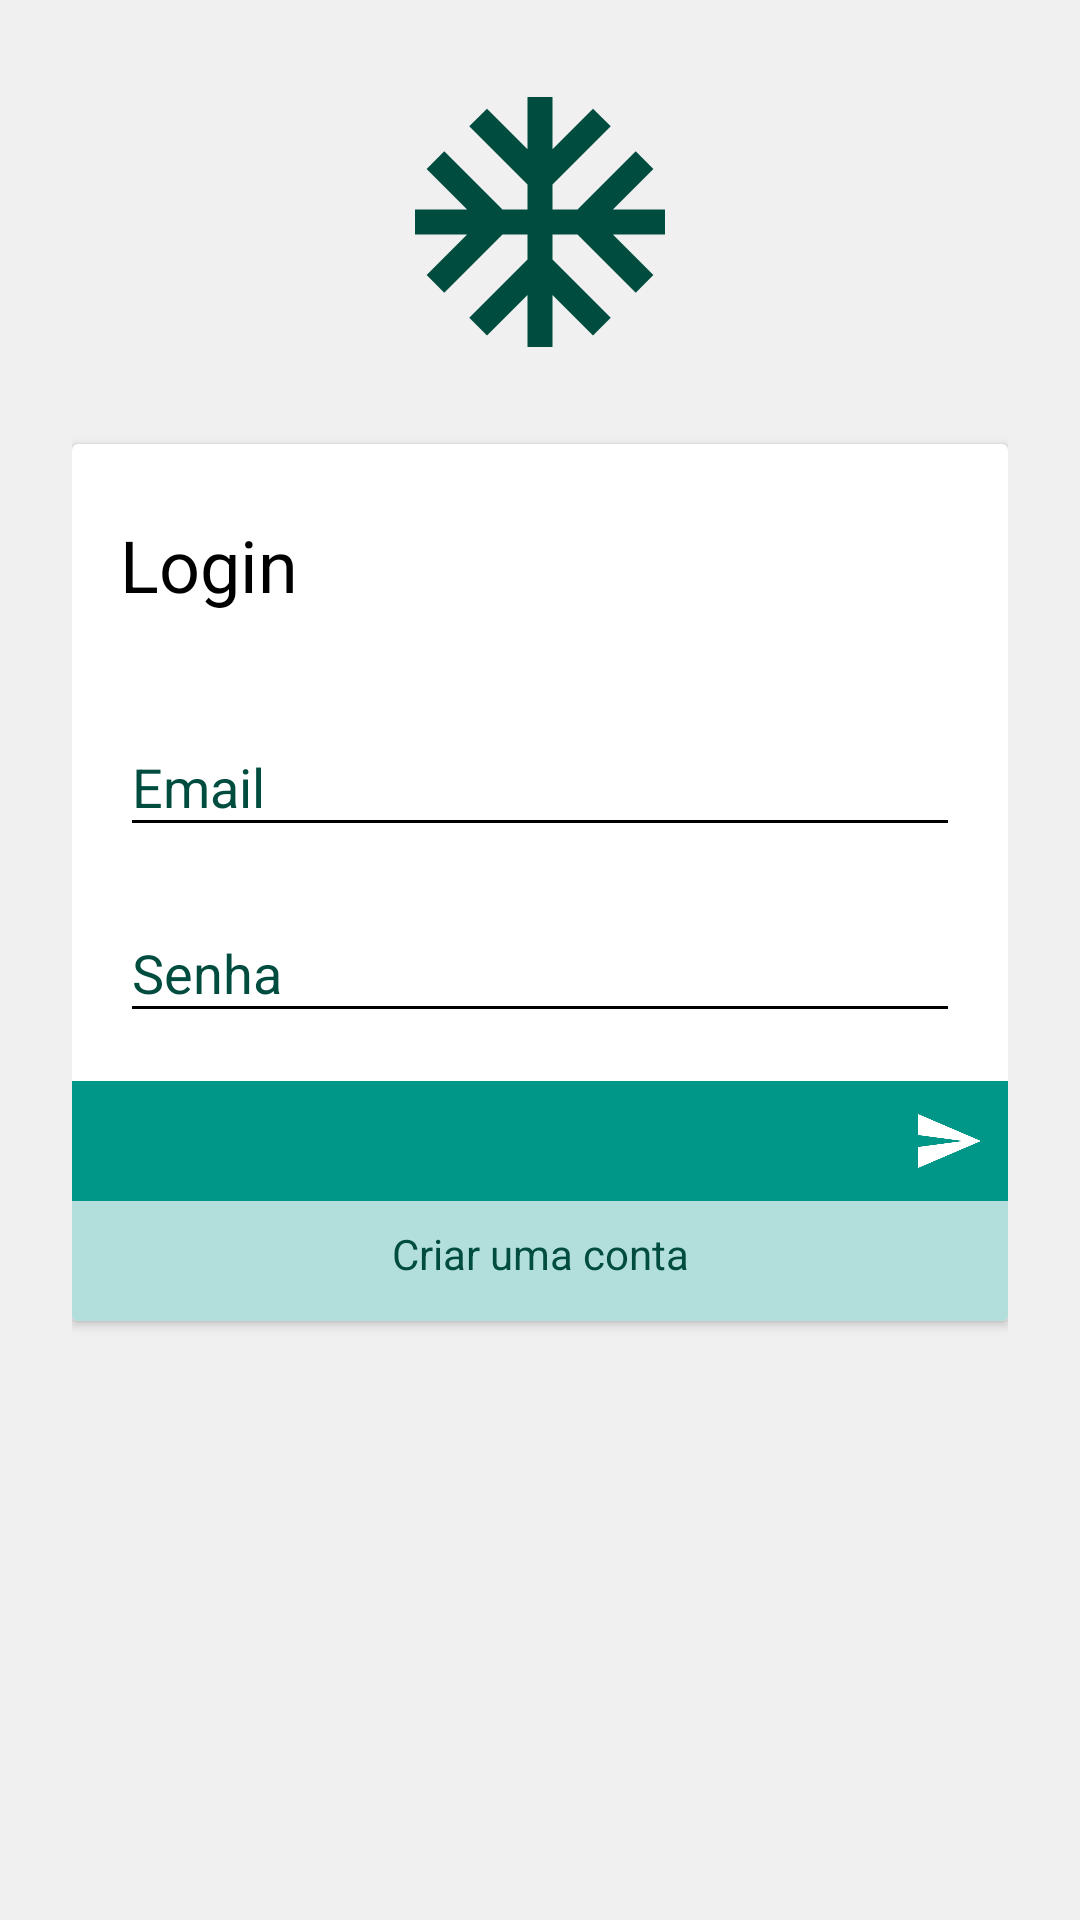

Write the Android layout XML for this screen, with the resource values it uses.
<!-- AndroidManifest.xml: application theme AppTheme -->
<!-- res/layout/activity_sign_in.xml -->
<?xml version="1.0" encoding="utf-8"?>
<RelativeLayout
    xmlns:android="http://schemas.android.com/apk/res/android"
    android:layout_width="match_parent"
    android:layout_height="match_parent"
    android:background="@color/gray"
    android:padding="24dp"
    xmlns:app="http://schemas.android.com/apk/res-auto">
    <ImageView
        android:id="@+id/ivw_logo"
        android:layout_width="100dp"
        android:layout_height="100dp"
        android:layout_centerHorizontal="true"
        android:layout_marginBottom="24dp"
        android:contentDescription="@string/app_name"
        android:src="@drawable/logo" />
    <android.support.v7.widget.CardView
        android:id="@+id/cvw_login"
        android:layout_below="@id/ivw_logo"
        android:layout_width="match_parent"
        android:layout_height="wrap_content"
        android:theme="@style/CardViewStyle">
        <RelativeLayout
            android:layout_width="match_parent"
            android:layout_height="wrap_content">
            <TextView
                android:id="@+id/tvw_login_title"
                android:layout_width="match_parent"
                android:layout_height="wrap_content"
                android:textSize="24sp"
                android:textColor="@color/black"
                android:layout_marginTop="24dp"
                android:layout_marginBottom="24dp"
                android:layout_marginLeft="16dp"
                android:layout_marginRight="16dp"
                android:text="@string/login" />
            <android.support.design.widget.TextInputLayout
                android:id="@+id/til_email"
                android:layout_below="@id/tvw_login_title"
                android:layout_width="match_parent"
                android:layout_height="wrap_content"
                android:hint="@string/email"
                android:layout_marginLeft="16dp"
                android:layout_marginRight="16dp"
                app:hintTextAppearance="@style/HintTextStyle">
                <android.support.design.widget.TextInputEditText
                    android:layout_width="match_parent"
                    android:layout_height="wrap_content"
                    android:inputType="textEmailAddress" />
            </android.support.design.widget.TextInputLayout>
            <android.support.design.widget.TextInputLayout
                android:id="@+id/til_password"
                android:layout_width="match_parent"
                android:layout_height="wrap_content"
                android:layout_below="@+id/til_email"
                android:hint="@string/password"
                android:layout_marginTop="8dp"
                android:layout_marginLeft="16dp"
                android:layout_marginRight="16dp"
                android:layout_marginBottom="16dp"
                app:hintTextAppearance="@style/HintTextStyle">
                <android.support.design.widget.TextInputEditText
                    android:layout_width="match_parent"
                    android:layout_height="wrap_content"
                    android:inputType="textPassword" />
            </android.support.design.widget.TextInputLayout>
            <RelativeLayout
                android:id="@+id/rl_login"
                android:layout_below="@id/til_password"
                android:layout_width="match_parent"
                android:layout_height="wrap_content"
                android:background="@color/teal_500"
                android:gravity="end"
                android:padding="8dp">
                <ImageView
                    android:id="@+id/iv_signin"
                    android:layout_width="24dp"
                    android:layout_height="24dp"
                    android:contentDescription="@string/enter"
                    android:src="@drawable/icon_send_white"/>
            </RelativeLayout>
            <RelativeLayout
                android:id="@+id/rl_register"
                android:layout_below="@id/rl_login"
                android:layout_width="match_parent"
                android:layout_height="40dp"
                android:background="@color/teal_100"
                android:gravity="end"
                android:padding="8dp">
                <TextView
                    android:clickable="true"
                    android:id="@+id/tvw_signin"
                    android:layout_width="match_parent"
                    android:layout_height="match_parent"
                    android:textAlignment="center"
                    android:text="@string/sign_up"/>
            </RelativeLayout>
        </RelativeLayout>
    </android.support.v7.widget.CardView>
</RelativeLayout>
<!-- resources referenced by this layout -->
<resources>
  <color name="black">#000000</color>
  <color name="gray">#f0f0f0</color>
  <color name="teal_100">#B2DFDB</color>
  <color name="teal_500">#009688</color>
  <!-- drawable icon_send_white (drawable) -->
  <vector
      xmlns:android="http://schemas.android.com/apk/res/android"
      android:height="24dp"
      android:tint="#FFFFFF"
      android:viewportHeight="24.0"
      android:viewportWidth="24.0"
      android:width="24dp">
      <path
          android:fillColor="#FF000000"
          android:pathData="M2.01,21L23,12 2.01,3 2,10l15,2 -15,2z" />
  </vector>
  <!-- drawable logo (drawable) -->
  <vector
      xmlns:android="http://schemas.android.com/apk/res/android"
      android:width="24dp"
      android:height="24dp"
      android:viewportWidth="24.0"
      android:viewportHeight="24.0">
      <path
          android:fillColor="#004D40"
          android:pathData="M22,11h-4.17l3.24,-3.24 -1.41,-1.42L15,11h-2V9l4.66,-4.66 -1.42,-1.41L13,6.17V2h-2v4.17L7.76,2.93 6.34,4.34 11,9v2H9L4.34,6.34 2.93,7.76 6.17,11H2v2h4.17l-3.24,3.24 1.41,1.42L9,13h2v2l-4.66,4.66 1.42,1.41L11,17.83V22h2v-4.17l3.24,3.24 1.42,-1.41L13,15v-2h2l4.66,4.66 1.41,-1.42L17.83,13H22z"/>
  </vector>
  <string name="app_name">4work</string>
  <string name="email">Email</string>
  <string name="enter">Entrar</string>
  <string name="login">Login</string>
  <string name="password">Senha</string>
  <string name="sign_up">Criar uma conta</string>
  <style name="CardViewStyle">
          <item name="cardBackgroundColor">@color/white</item>
          <item name="cardCornerRadius">2dp</item>
      </style>
  <style name="HintTextStyle">
          <item name="android:textSize">14sp</item>
      </style>
  <style name="AppTheme" parent="Theme.AppCompat.Light.NoActionBar">
          <item name="buttonStyle">@style/ButtonStyle</item>
          <item name="android:textViewStyle">@style/TextViewStyle</item>
          <item name="android:editTextStyle">@style/EditTextStyle</item>
          <item name="android:textColorHint">@color/teal_900</item>
          <item name="colorControlNormal">@color/black</item>
          <item name="colorControlActivated">@color/teal_900</item>
          <item name="colorControlHighlight">@color/teal_900</item>
      </style>
  <color name="white">#FFFFFF</color>
  <style name="ButtonStyle">
          <item name="android:background">@drawable/bg_round_button</item>
          <item name="android:textColor">@color/white</item>
          <item name="android:padding">16dp</item>
          <item name="android:textSize">20sp</item>
          <item name="android:textAlignment">center</item>
          <item name="android:textStyle">bold</item>
          <item name="android:textAllCaps">true</item>
      </style>
  <style name="TextViewStyle">
          <item name="android:textColor">@color/teal_900</item>
      </style>
  <style name="EditTextStyle">
          <item name="android:textColor">@color/black</item>
      </style>
  <color name="teal_900">#004D40</color>
  <!-- drawable bg_round_button (drawable) -->
  <?xml version="1.0" encoding="utf-8"?>
  <shape
      xmlns:android="http://schemas.android.com/apk/res/android"
      android:shape="rectangle">
      <solid android:color="@color/teal_900" />
      <corners android:radius="10dp" />
  </shape>
</resources>
